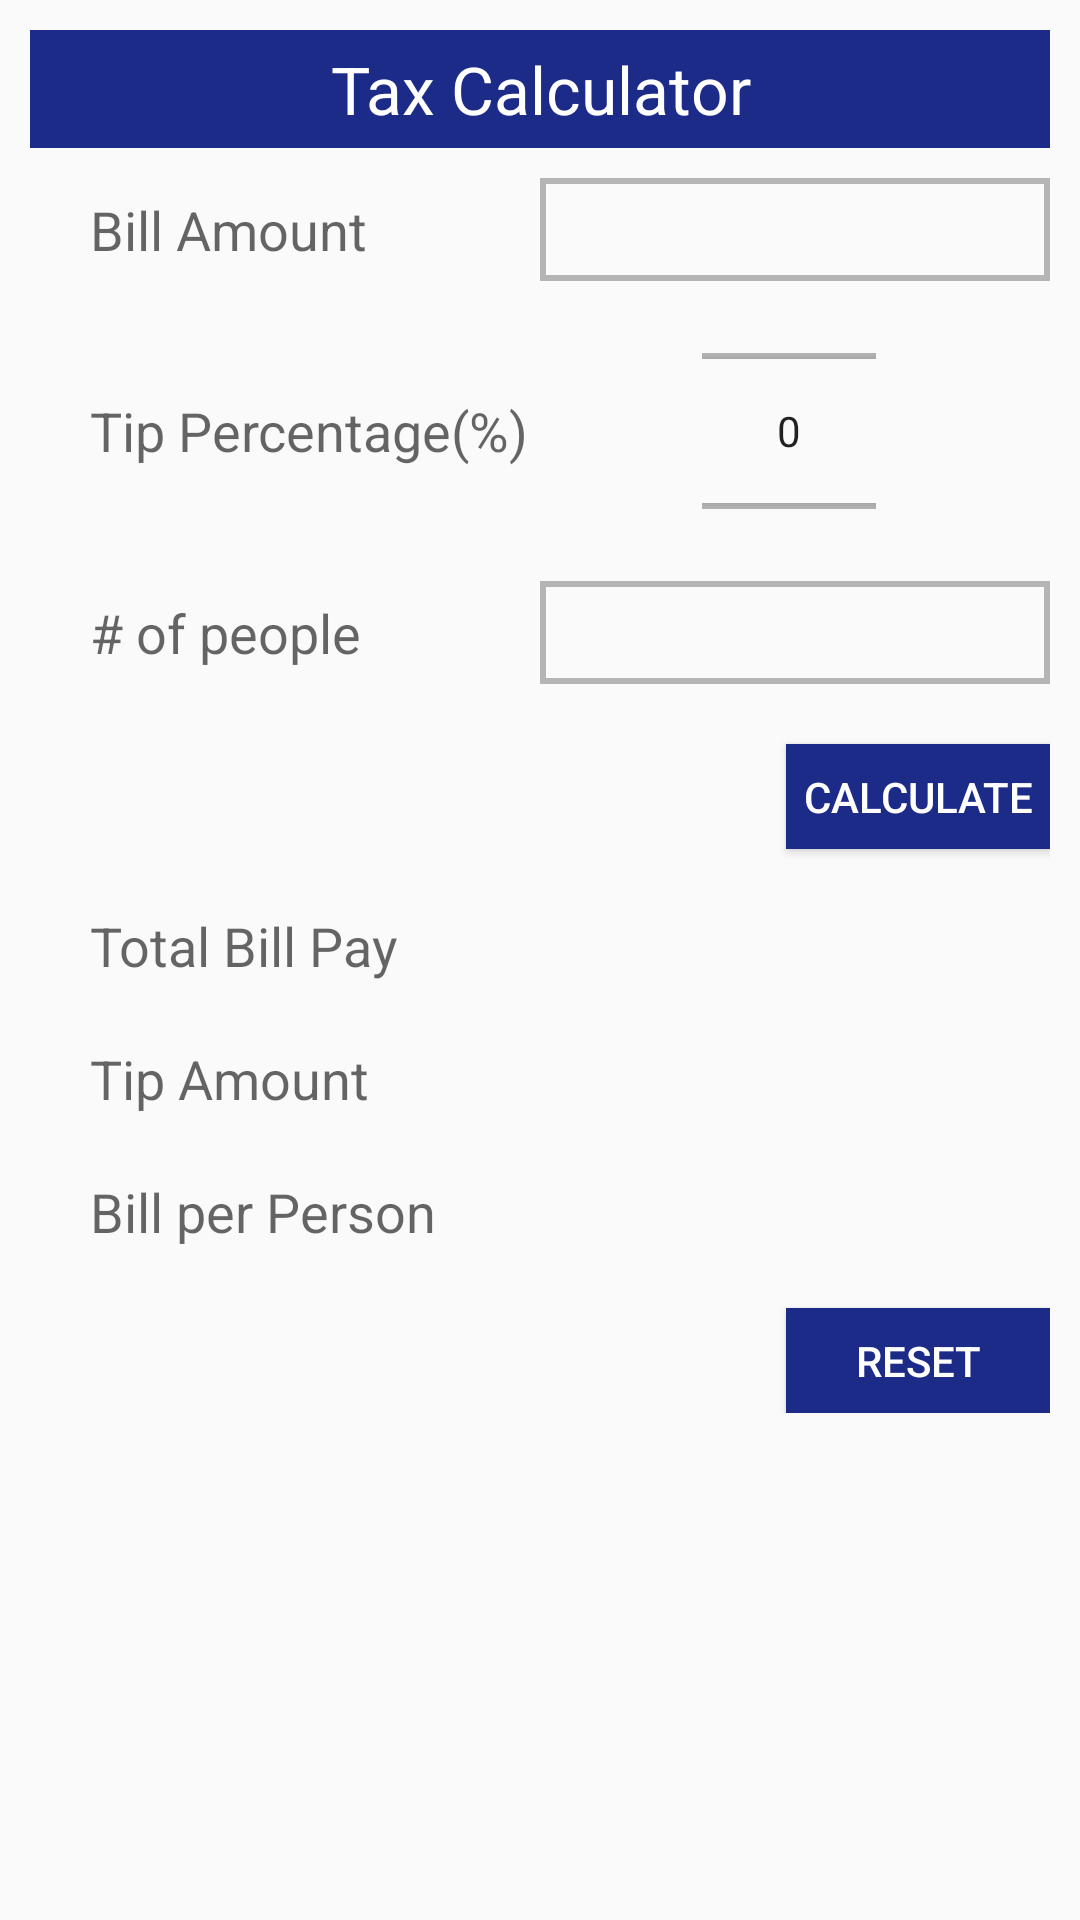

Write the Android layout XML for this screen, with the resource values it uses.
<!-- AndroidManifest.xml: application theme AppTheme -->
<!-- res/layout/tab_fragment_1.xml -->
<?xml version="1.0" encoding="utf-8"?>
<ScrollView xmlns:android="http://schemas.android.com/apk/res/android"
    android:layout_width="wrap_content"
    android:layout_height="match_parent">

    <RelativeLayout
        android:layout_width="match_parent"
        android:layout_height="match_parent"
        android:focusableInTouchMode="true"
        android:padding="10dp">

        <TextView
            android:id="@+id/textView"
            android:layout_width="match_parent"
            android:layout_height="wrap_content"
            android:background="@color/colorPrimaryDark"
            android:paddingBottom="5dp"
            android:paddingTop="5dp"
            android:text="@string/tax_calculator"
            android:textAlignment="center"
            android:textAppearance="?android:attr/textAppearanceLarge"
            android:textColor="#ffffff" />

        <LinearLayout
            android:id="@+id/ll1"
            android:layout_width="match_parent"
            android:layout_height="wrap_content"
            android:layout_below="@+id/textView"
            android:layout_marginTop="10dp"
            android:orientation="horizontal">

            <TextView
                android:layout_width="0dp"
                android:layout_height="wrap_content"
                android:layout_weight="1"
                android:paddingLeft="20dp"
                android:text="Bill Amount"
                android:textAppearance="?android:attr/textAppearanceMedium" />

            <EditText
                android:id="@+id/edBillAmount"
                android:layout_width="0dp"
                android:layout_height="wrap_content"
                android:layout_weight="1"
                android:background="@drawable/textinputborder"
                android:gravity="right"
                android:inputType="numberDecimal" />

        </LinearLayout>

        <LinearLayout
            android:id="@+id/ll2"
            android:layout_width="match_parent"
            android:layout_height="wrap_content"
            android:layout_below="@id/ll1"
            android:layout_marginTop="10dp"
            android:orientation="horizontal">


            <TextView
                android:layout_width="wrap_content"
                android:layout_height="wrap_content"
                android:layout_gravity="center_vertical"
                android:paddingLeft="20dp"
                android:text="@string/tip_percentage"
                android:textAppearance="?android:attr/textAppearanceMedium" />

            <Space
                android:layout_width="wrap_content"
                android:layout_height="match_parent"
                android:layout_weight="1" />

            <NumberPicker
                android:id="@+id/numPicker"
                android:layout_width="0dp"
                android:layout_height="80dp"
                android:layout_weight="1"
                android:gravity="center"
                android:orientation="horizontal" />

            <Space
                android:layout_width="wrap_content"
                android:layout_height="match_parent"
                android:layout_weight="1" />

        </LinearLayout>

        <LinearLayout
            android:id="@+id/ll3"
            android:layout_width="match_parent"
            android:layout_height="wrap_content"
            android:layout_below="@id/ll2"
            android:layout_marginTop="10dp"
            android:orientation="horizontal">

            <TextView
                android:layout_width="0dp"
                android:layout_height="wrap_content"
                android:layout_weight="1"
                android:paddingLeft="20dp"
                android:text="# of people"
                android:textAppearance="?android:attr/textAppearanceMedium" />

            <EditText
                android:id="@+id/edNumPeople"
                android:layout_width="0dp"
                android:layout_height="wrap_content"
                android:layout_weight="1"
                android:background="@drawable/textinputborder"
                android:gravity="right"
                android:inputType="number" />

        </LinearLayout>

        <Button
            android:id="@+id/btnTipCalc"
            style="@style/Button"
            android:layout_width="wrap_content"
            android:layout_height="35dp"
            android:layout_alignParentRight="true"
            android:layout_below="@id/ll3"
            android:layout_marginTop="20dp"
            android:text="@string/calculate" />

        <LinearLayout
            android:id="@+id/ll4"
            android:layout_width="match_parent"
            android:layout_height="wrap_content"
            android:layout_below="@id/btnTipCalc"
            android:orientation="horizontal"
            android:paddingTop="20dp">

            <TextView
                android:layout_width="0dp"
                android:layout_height="wrap_content"
                android:layout_weight="1"
                android:paddingLeft="20dp"
                android:text="Total Bill Pay"
                android:textAppearance="?android:attr/textAppearanceMedium" />

            <TextView
                android:id="@+id/lblBillPay"
                android:layout_width="0dp"
                android:layout_height="wrap_content"
                android:layout_weight="1"
                android:textAppearance="?android:attr/textAppearanceMedium" />

        </LinearLayout>

        <LinearLayout
            android:id="@+id/ll5"
            android:layout_width="match_parent"
            android:layout_height="wrap_content"
            android:layout_below="@id/ll4"
            android:orientation="horizontal"
            android:paddingTop="20dp">

            <TextView
                android:layout_width="0dp"
                android:layout_height="wrap_content"
                android:layout_weight="1"
                android:paddingLeft="20dp"
                android:text="Tip Amount"
                android:textAppearance="?android:attr/textAppearanceMedium" />

            <TextView
                android:id="@+id/lblTipAmount"
                android:layout_width="0dp"
                android:layout_height="wrap_content"
                android:layout_weight="1"
                android:textAppearance="?android:attr/textAppearanceMedium" />

        </LinearLayout>

        <LinearLayout
            android:id="@+id/ll6"
            android:layout_width="match_parent"
            android:layout_height="wrap_content"
            android:layout_below="@id/ll5"
            android:orientation="horizontal"
            android:paddingTop="20dp">

            <TextView
                android:layout_width="0dp"
                android:layout_height="wrap_content"
                android:layout_weight="1"
                android:paddingLeft="20dp"
                android:text="Bill per Person"
                android:textAppearance="?android:attr/textAppearanceMedium" />

            <TextView
                android:id="@+id/lblPerPerson"
                android:layout_width="0dp"
                android:layout_height="wrap_content"
                android:layout_weight="1"
                android:textAppearance="?android:attr/textAppearanceMedium" />

        </LinearLayout>

        <Button
            android:id="@+id/btnReset"
            style="@style/Button"
            android:layout_width="wrap_content"
            android:layout_height="35dp"
            android:layout_alignParentRight="true"
            android:layout_below="@id/ll6"
            android:layout_marginTop="20dp"
            android:text="Reset" />

    </RelativeLayout>
</ScrollView>
<!-- resources referenced by this layout -->
<resources>
  <color name="colorPrimaryDark">#1d2b88</color>
  <!-- drawable textinputborder (drawable) -->
  <?xml version="1.0" encoding="utf-8"?>
  <shape xmlns:android="http://schemas.android.com/apk/res/android"
      android:shape="rectangle">
      <solid android:color="#00000000" />
      <stroke android:width="2dp"
          android:color="#7f6e6e6e" />
      <padding android:bottom="5dp"
          android:left="5dp"
          android:right="5dp"
          android:top="5dp"></padding>
  
  </shape>
  <string name="calculate">CALCULATE</string>
  <string name="tax_calculator">Tax Calculator</string>
  <string name="tip_percentage">Tip Percentage(%)</string>
  <style name="Button">
          <item name="android:background">#1d2b88</item>
          <item name="android:textColor">#FFFFFF</item>
      </style>
  <style name="AppTheme" parent="Theme.AppCompat.Light.DarkActionBar">
          
          <item name="colorPrimary">@color/colorPrimary</item>
          <item name="colorPrimaryDark">@color/colorPrimaryDark</item>
          <item name="colorAccent">@color/colorAccent</item>
      </style>
  <color name="colorPrimary">#3F51B5</color>
  <color name="colorAccent">#d1050505</color>
</resources>
